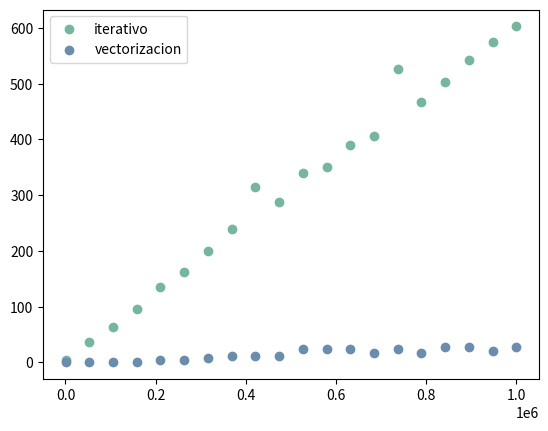

Write the Python code that produced this figure.
# [redacted]
import time
import numpy as np
from matplotlib import pyplot as plt

#Algoritmo aplicando operaciones de vectores
def integra_mc_rapido(fun, a, b, num_puntos=10000):
    #Guardamos la marca inicial
    tic = time.process_time()

    #Generamos num_puntos puntos entre el rango de a y b
    x = np.linspace(a, b, num_puntos)

    #Hallamos su y equivalente
    y = fun(x)
    maxval = np.amax(y)

    #Generamos num_puntos puntos aleatorios como máximo el valor maximo
    numsrands = np.random.rand(num_puntos) * maxval

    #Hallamos el numero de puntos por debajo de la grafica
    mask = numsrands <= y
    debajo = np.sum(mask)

    #Obtenemos el valor del area aproximado
    area = debajo/num_puntos*(b - a)*maxval

    #Guardamos la marca final y sacamos la diferencia
    toc = time.process_time()
    return 1000 * (toc - tic)


#Algoritmo aplicano operaciones iterativas
def integra_mc_lento(fun, a, b, num_puntos=10000):
    #Guardamos la marca inicial
    tic = time.process_time()
    #Generamos num_puntos puntos entre el rango de a y b
    x = np.linspace(a, b, num_puntos)
    #Hallamos su y equivalente
    y = [fun(num) for num in x]
    maxval = np.amax(y)

    #Generamos num_puntos puntos aleatorios como máximo el valor maximo
    numsrands = np.random.rand(num_puntos) * maxval

    #Hallamos el numero de puntos por debajo de la grafica
    debajo = 0
    for i in range(num_puntos):
        debajo += numsrands[i] <= y[i]

    #Obtenemos el valor del area aproximado        
    area = debajo/num_puntos*(b - a)*maxval

    #Guardamos la marca final y sacamos la diferencia  
    toc = time.process_time()
    return 1000 * (toc - tic)




def main():
    #Generamos el 20 tamaños de puntos entre 100 y 1000000
    sizes = np.linspace(100, 1000000, 20)
    times_lento = []
    times_rapido = []
    #Ejecutamos el tamaño de puntos en ambo algoritmos
    contador = 0
    for size in sizes:
        times_lento += [integra_mc_lento(np.sin, 0, np.pi, int(size))]
        times_rapido += [integra_mc_rapido(np.sin, 0, np.pi, int(size))]
        contador += 1
        print(contador)


    #Generamos la grafica para comparar resultados
    plt.figure()
    plt.scatter(sizes, times_lento, c='#75b79e', label='iterativo')
    plt.scatter(sizes, times_rapido, c='#6a8caf', label='vectorizacion')
    plt.legend()
    plt.show()


main()
